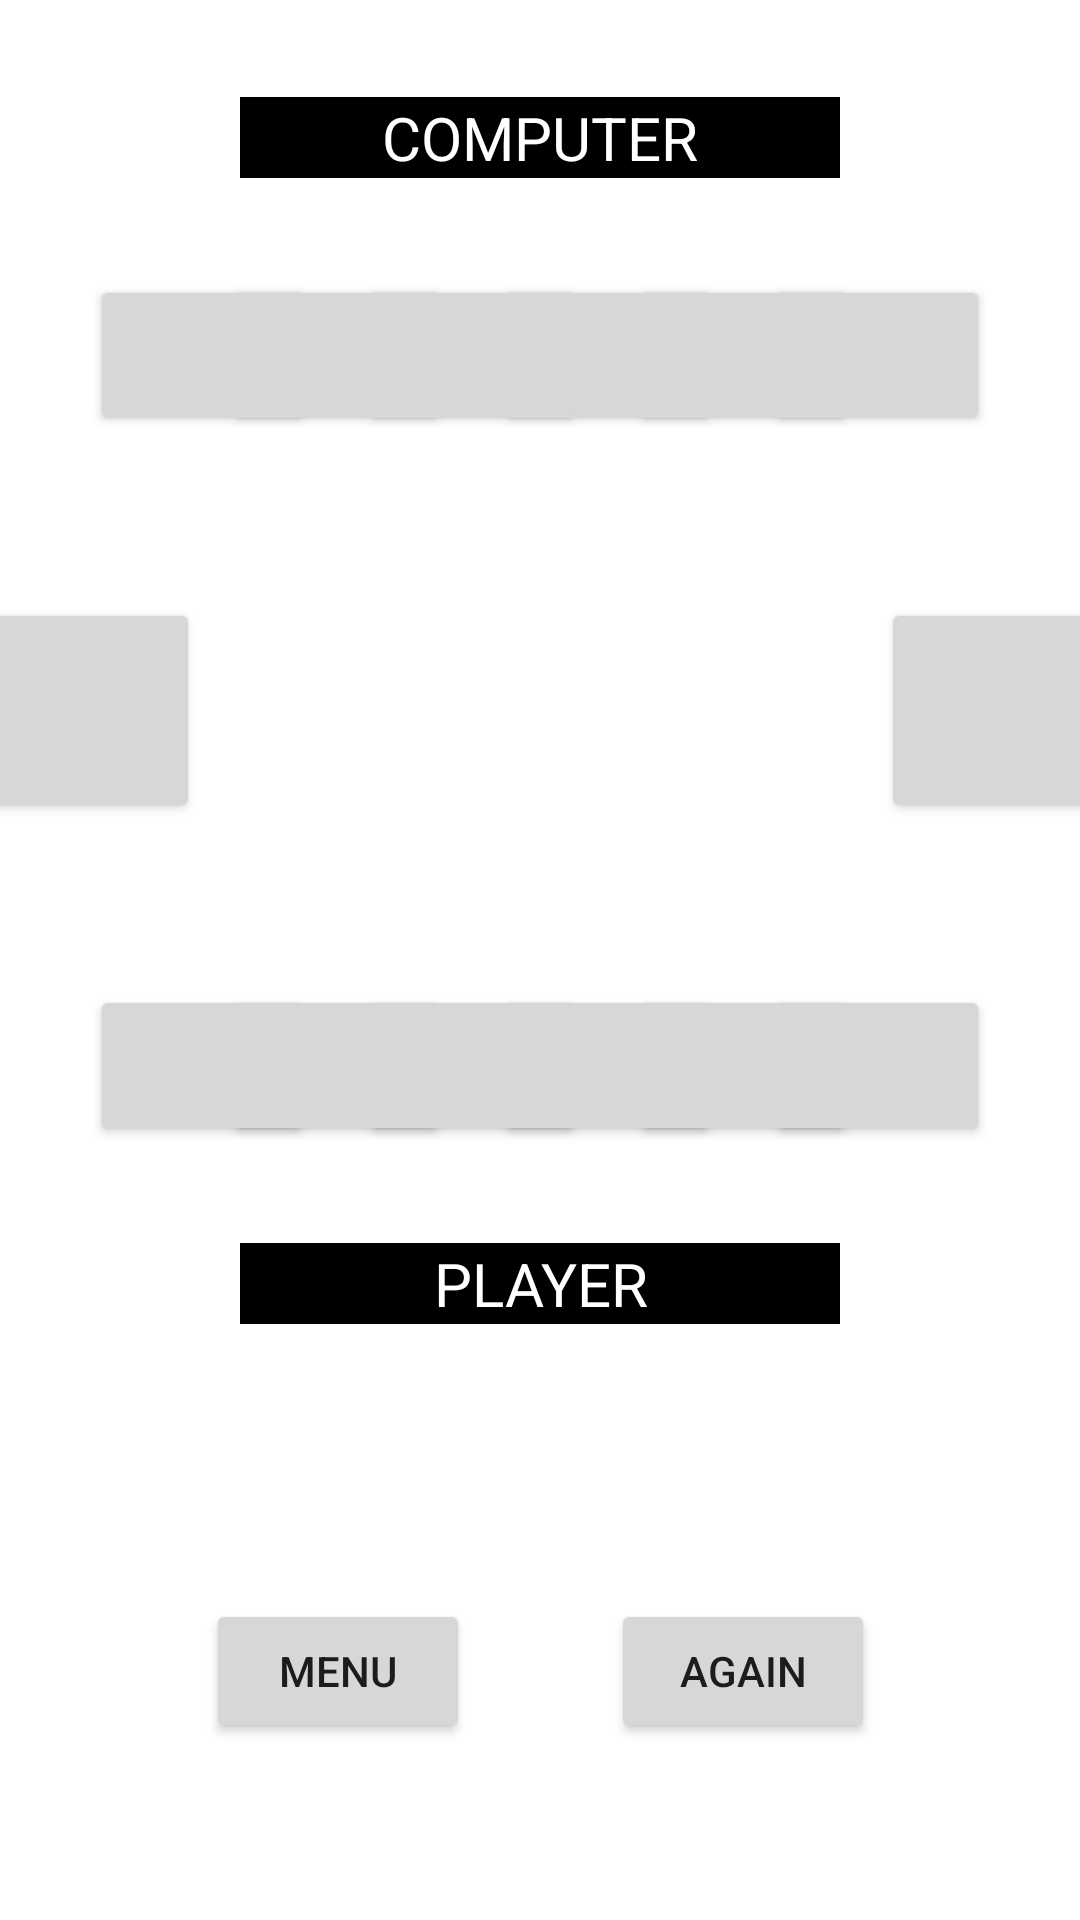

Write the Android layout XML for this screen, with the resource values it uses.
<!-- AndroidManifest.xml: application theme Theme.KL_Project_2 -->
<!-- res/layout/activity_main2.xml -->
<?xml version="1.0" encoding="utf-8"?>
<androidx.constraintlayout.widget.ConstraintLayout xmlns:android="http://schemas.android.com/apk/res/android"
    xmlns:app="http://schemas.android.com/apk/res-auto"
    xmlns:tools="http://schemas.android.com/tools"
    android:layout_width="match_parent"
    android:layout_height="match_parent"
    android:background="@drawable/ligthwood"
    tools:context=".MainActivity2">

    <Button
        android:id="@+id/button6"
        android:layout_width="75dp"
        android:layout_height="wrap_content"
        android:textSize="25dp"
        app:layout_constraintBottom_toTopOf="@+id/guideline7"
        app:layout_constraintEnd_toStartOf="@+id/guideline12"
        app:layout_constraintStart_toStartOf="@+id/guideline11"
        app:layout_constraintTop_toTopOf="parent" />

    <androidx.constraintlayout.widget.Guideline
        android:id="@+id/guideline7"
        android:layout_width="wrap_content"
        android:layout_height="wrap_content"
        android:orientation="horizontal"
        app:layout_constraintGuide_percent="0.37" />

    <androidx.constraintlayout.widget.Guideline
        android:id="@+id/guideline8"
        android:layout_width="wrap_content"
        android:layout_height="wrap_content"
        android:orientation="vertical"
        app:layout_constraintGuide_percent="0.125" />

    <androidx.constraintlayout.widget.Guideline
        android:id="@+id/guideline9"
        android:layout_width="wrap_content"
        android:layout_height="wrap_content"
        android:orientation="vertical"
        app:layout_constraintGuide_percent="0.25" />

    <androidx.constraintlayout.widget.Guideline
        android:id="@+id/guideline10"
        android:layout_width="wrap_content"
        android:layout_height="wrap_content"
        android:orientation="vertical"
        app:layout_constraintGuide_percent="0.375" />

    <androidx.constraintlayout.widget.Guideline
        android:id="@+id/guideline11"
        android:layout_width="wrap_content"
        android:layout_height="wrap_content"
        android:orientation="vertical"
        app:layout_constraintGuide_percent="0.5" />

    <androidx.constraintlayout.widget.Guideline
        android:id="@+id/guideline12"
        android:layout_width="wrap_content"
        android:layout_height="wrap_content"
        android:orientation="vertical"
        app:layout_constraintGuide_percent="0.625" />

    <androidx.constraintlayout.widget.Guideline
        android:id="@+id/guideline13"
        android:layout_width="wrap_content"
        android:layout_height="wrap_content"
        android:orientation="vertical"
        app:layout_constraintGuide_percent="0.75" />

    <androidx.constraintlayout.widget.Guideline
        android:id="@+id/guideline14"
        android:layout_width="wrap_content"
        android:layout_height="wrap_content"
        android:orientation="vertical"
        app:layout_constraintGuide_percent="0.875" />

    <androidx.constraintlayout.widget.Guideline
        android:id="@+id/guideline15"
        android:layout_width="wrap_content"
        android:layout_height="wrap_content"
        android:orientation="horizontal"
        app:layout_constraintGuide_percent="0.74" />

    <Button
        android:id="@+id/button3"
        android:layout_width="75dp"
        android:layout_height="wrap_content"
        android:text=""
        android:textSize="25dp"
        app:layout_constraintBottom_toTopOf="@+id/guideline7"
        app:layout_constraintEnd_toStartOf="@+id/guideline9"
        app:layout_constraintStart_toStartOf="@+id/guideline8"
        app:layout_constraintTop_toTopOf="parent" />

    <Button
        android:id="@+id/button4"
        android:layout_width="75dp"
        android:layout_height="wrap_content"
        android:textSize="25dp"
        app:layout_constraintBottom_toTopOf="@+id/guideline7"
        app:layout_constraintEnd_toStartOf="@+id/guideline10"
        app:layout_constraintStart_toStartOf="@+id/guideline9"
        app:layout_constraintTop_toTopOf="parent" />

    <Button
        android:id="@+id/button5"
        android:layout_width="75dp"
        android:layout_height="wrap_content"
        android:textSize="25dp"
        app:layout_constraintBottom_toTopOf="@+id/guideline7"
        app:layout_constraintEnd_toStartOf="@+id/guideline11"
        app:layout_constraintStart_toStartOf="@+id/guideline10"
        app:layout_constraintTop_toTopOf="parent" />

    <Button
        android:id="@+id/button7"
        android:layout_width="75dp"
        android:layout_height="wrap_content"
        android:textSize="25dp"
        app:layout_constraintBottom_toTopOf="@+id/guideline7"
        app:layout_constraintEnd_toStartOf="@+id/guideline13"
        app:layout_constraintStart_toStartOf="@+id/guideline12"
        app:layout_constraintTop_toTopOf="parent" />

    <Button
        android:id="@+id/button8"
        android:layout_width="75dp"
        android:layout_height="wrap_content"
        android:textSize="25dp"
        app:layout_constraintBottom_toTopOf="@+id/guideline7"
        app:layout_constraintEnd_toStartOf="@+id/guideline14"
        app:layout_constraintStart_toStartOf="@+id/guideline13"
        app:layout_constraintTop_toTopOf="parent" />

    <Button
        android:id="@+id/button9"
        android:layout_width="wrap_content"
        android:layout_height="75dp"
        android:textSize="25dp"
        app:layout_constraintBottom_toTopOf="@+id/guideline15"
        app:layout_constraintEnd_toEndOf="parent"
        app:layout_constraintStart_toStartOf="@+id/guideline14"
        app:layout_constraintTop_toTopOf="parent" />

    <Button
        android:id="@+id/button10"
        android:layout_width="wrap_content"
        android:layout_height="75dp"
        android:shadowColor="@color/black"
        android:textSize="25dp"
        app:layout_constraintBottom_toTopOf="@+id/guideline15"
        app:layout_constraintEnd_toStartOf="@+id/guideline8"
        app:layout_constraintStart_toStartOf="parent"
        app:layout_constraintTop_toTopOf="parent" />

    <Button
        android:id="@+id/button11"
        android:layout_width="75dp"
        android:layout_height="wrap_content"
        android:textSize="25dp"
        app:layout_constraintBottom_toTopOf="@+id/guideline15"
        app:layout_constraintEnd_toStartOf="@+id/guideline9"
        app:layout_constraintStart_toStartOf="@+id/guideline8"
        app:layout_constraintTop_toTopOf="@+id/guideline7" />

    <Button
        android:id="@+id/button12"
        android:layout_width="75dp"
        android:layout_height="wrap_content"
        android:textSize="25dp"
        app:layout_constraintBottom_toTopOf="@+id/guideline15"
        app:layout_constraintEnd_toStartOf="@+id/guideline10"
        app:layout_constraintStart_toStartOf="@+id/guideline9"
        app:layout_constraintTop_toTopOf="@+id/guideline7" />

    <Button
        android:id="@+id/button13"
        android:layout_width="75dp"
        android:layout_height="wrap_content"
        android:textSize="25dp"
        app:layout_constraintBottom_toTopOf="@+id/guideline15"
        app:layout_constraintEnd_toStartOf="@+id/guideline11"
        app:layout_constraintStart_toStartOf="@+id/guideline10"
        app:layout_constraintTop_toTopOf="@+id/guideline7" />

    <Button
        android:id="@+id/button14"
        android:layout_width="75dp"
        android:layout_height="wrap_content"
        android:textSize="25dp"
        app:layout_constraintBottom_toTopOf="@+id/guideline15"
        app:layout_constraintEnd_toStartOf="@+id/guideline12"
        app:layout_constraintStart_toStartOf="@+id/guideline11"
        app:layout_constraintTop_toTopOf="@+id/guideline7" />

    <Button
        android:id="@+id/button15"
        android:layout_width="75dp"
        android:layout_height="wrap_content"
        android:textSize="25dp"
        app:layout_constraintBottom_toTopOf="@+id/guideline15"
        app:layout_constraintEnd_toStartOf="@+id/guideline13"
        app:layout_constraintStart_toStartOf="@+id/guideline12"
        app:layout_constraintTop_toTopOf="@+id/guideline7" />

    <Button
        android:id="@+id/button16"
        android:layout_width="75dp"
        android:layout_height="wrap_content"
        android:textSize="25dp"
        app:layout_constraintBottom_toTopOf="@+id/guideline15"
        app:layout_constraintEnd_toStartOf="@+id/guideline14"
        app:layout_constraintStart_toStartOf="@+id/guideline13"
        app:layout_constraintTop_toTopOf="@+id/guideline7" />

    <Button
        android:id="@+id/button17"
        android:layout_width="wrap_content"
        android:layout_height="wrap_content"
        android:text="Menu"
        app:layout_constraintBottom_toBottomOf="parent"
        app:layout_constraintEnd_toStartOf="@+id/guideline11"
        app:layout_constraintStart_toStartOf="@+id/guideline8"
        app:layout_constraintTop_toTopOf="@+id/guideline15" />

    <Button
        android:id="@+id/button18"
        android:layout_width="wrap_content"
        android:layout_height="wrap_content"
        android:text="Again"
        app:layout_constraintBottom_toBottomOf="parent"
        app:layout_constraintEnd_toStartOf="@+id/guideline14"
        app:layout_constraintStart_toStartOf="@+id/guideline11"
        app:layout_constraintTop_toTopOf="@+id/guideline15" />

    <TextView
        android:id="@+id/textView2"
        android:layout_width="wrap_content"
        android:layout_height="wrap_content"
        android:text=""
        android:textSize="20dp"
        android:textColor="@color/black"
        app:layout_constraintBottom_toTopOf="@+id/guideline15"
        app:layout_constraintEnd_toStartOf="@+id/guideline12"
        app:layout_constraintStart_toStartOf="@+id/guideline10"
        app:layout_constraintTop_toTopOf="parent" />

    <TextView
        android:id="@+id/textView3"
        android:layout_width="200dp"
        android:gravity="center"
        android:layout_height="wrap_content"
        android:text="COMPUTER"
        android:textSize="20dp"
        android:textColor="@color/white"
        android:background="@color/black"
        app:layout_constraintBottom_toTopOf="@+id/button5"
        app:layout_constraintEnd_toStartOf="@+id/guideline12"
        app:layout_constraintStart_toStartOf="@+id/guideline10"
        app:layout_constraintTop_toTopOf="parent" />

    <TextView
        android:id="@+id/textView4"
        android:layout_width="200dp"
        android:gravity="center"
        android:layout_height="wrap_content"
        android:text="PLAYER"
        android:textSize="20dp"
        android:textColor="@color/white"
        android:background="@color/black"
        app:layout_constraintBottom_toTopOf="@+id/guideline15"
        app:layout_constraintEnd_toStartOf="@+id/guideline12"
        app:layout_constraintStart_toStartOf="@+id/guideline10"
        app:layout_constraintTop_toBottomOf="@+id/button13" />

</androidx.constraintlayout.widget.ConstraintLayout>
<!-- resources referenced by this layout -->
<resources>
  <style name="Theme.KL_Project_2" parent="Theme.MaterialComponents.DayNight.DarkActionBar">
          
          <item name="colorPrimary">@color/purple_500</item>
          <item name="colorPrimaryVariant">@color/purple_700</item>
          <item name="colorOnPrimary">@color/white</item>
          
          <item name="colorSecondary">@color/teal_200</item>
          <item name="colorSecondaryVariant">@color/teal_700</item>
          <item name="colorOnSecondary">@color/black</item>
          
          <item name="android:statusBarColor" tools:targetApi="l">?attr/colorPrimaryVariant</item>
          
      </style>
  <!-- not gathered from this repository: default colours our renderer supplied (Android Studio template values) -->
  <color name="purple_500">#FF6200EE</color>
  <color name="purple_700">#FF3700B3</color>
  <color name="teal_200">#FF03DAC5</color>
  <color name="teal_700">#FF018786</color>
  <color name="black">#FF000000</color>
  <color name="white">#FFFFFFFF</color>
</resources>
